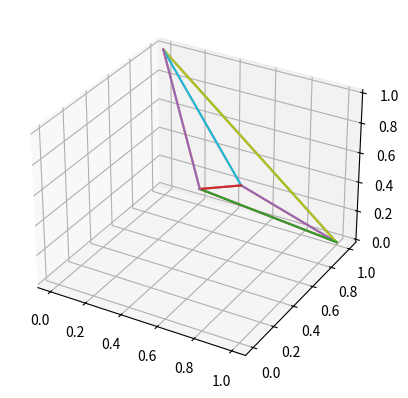

Write Python code to recreate this figure.
from matplotlib import pyplot as plt
import numpy as np
import itertools


def main():
    fig = plt.figure()
    ax = fig.add_subplot(projection='3d')

    xs = [1, 1, 0, 0.5]
    ys = [1, 0, 1, 0.5]
    zs = [0, 1, 1, 0.5]

    cons = itertools.product(np.arange(4), np.arange(4))

    for i0, i1 in cons:
        ax.plot([xs[i0], xs[i1]],
                [ys[i0], ys[i1]],
                [zs[i0], zs[i1]])

    plt.show()


if __name__ == '__main__':
    main()
